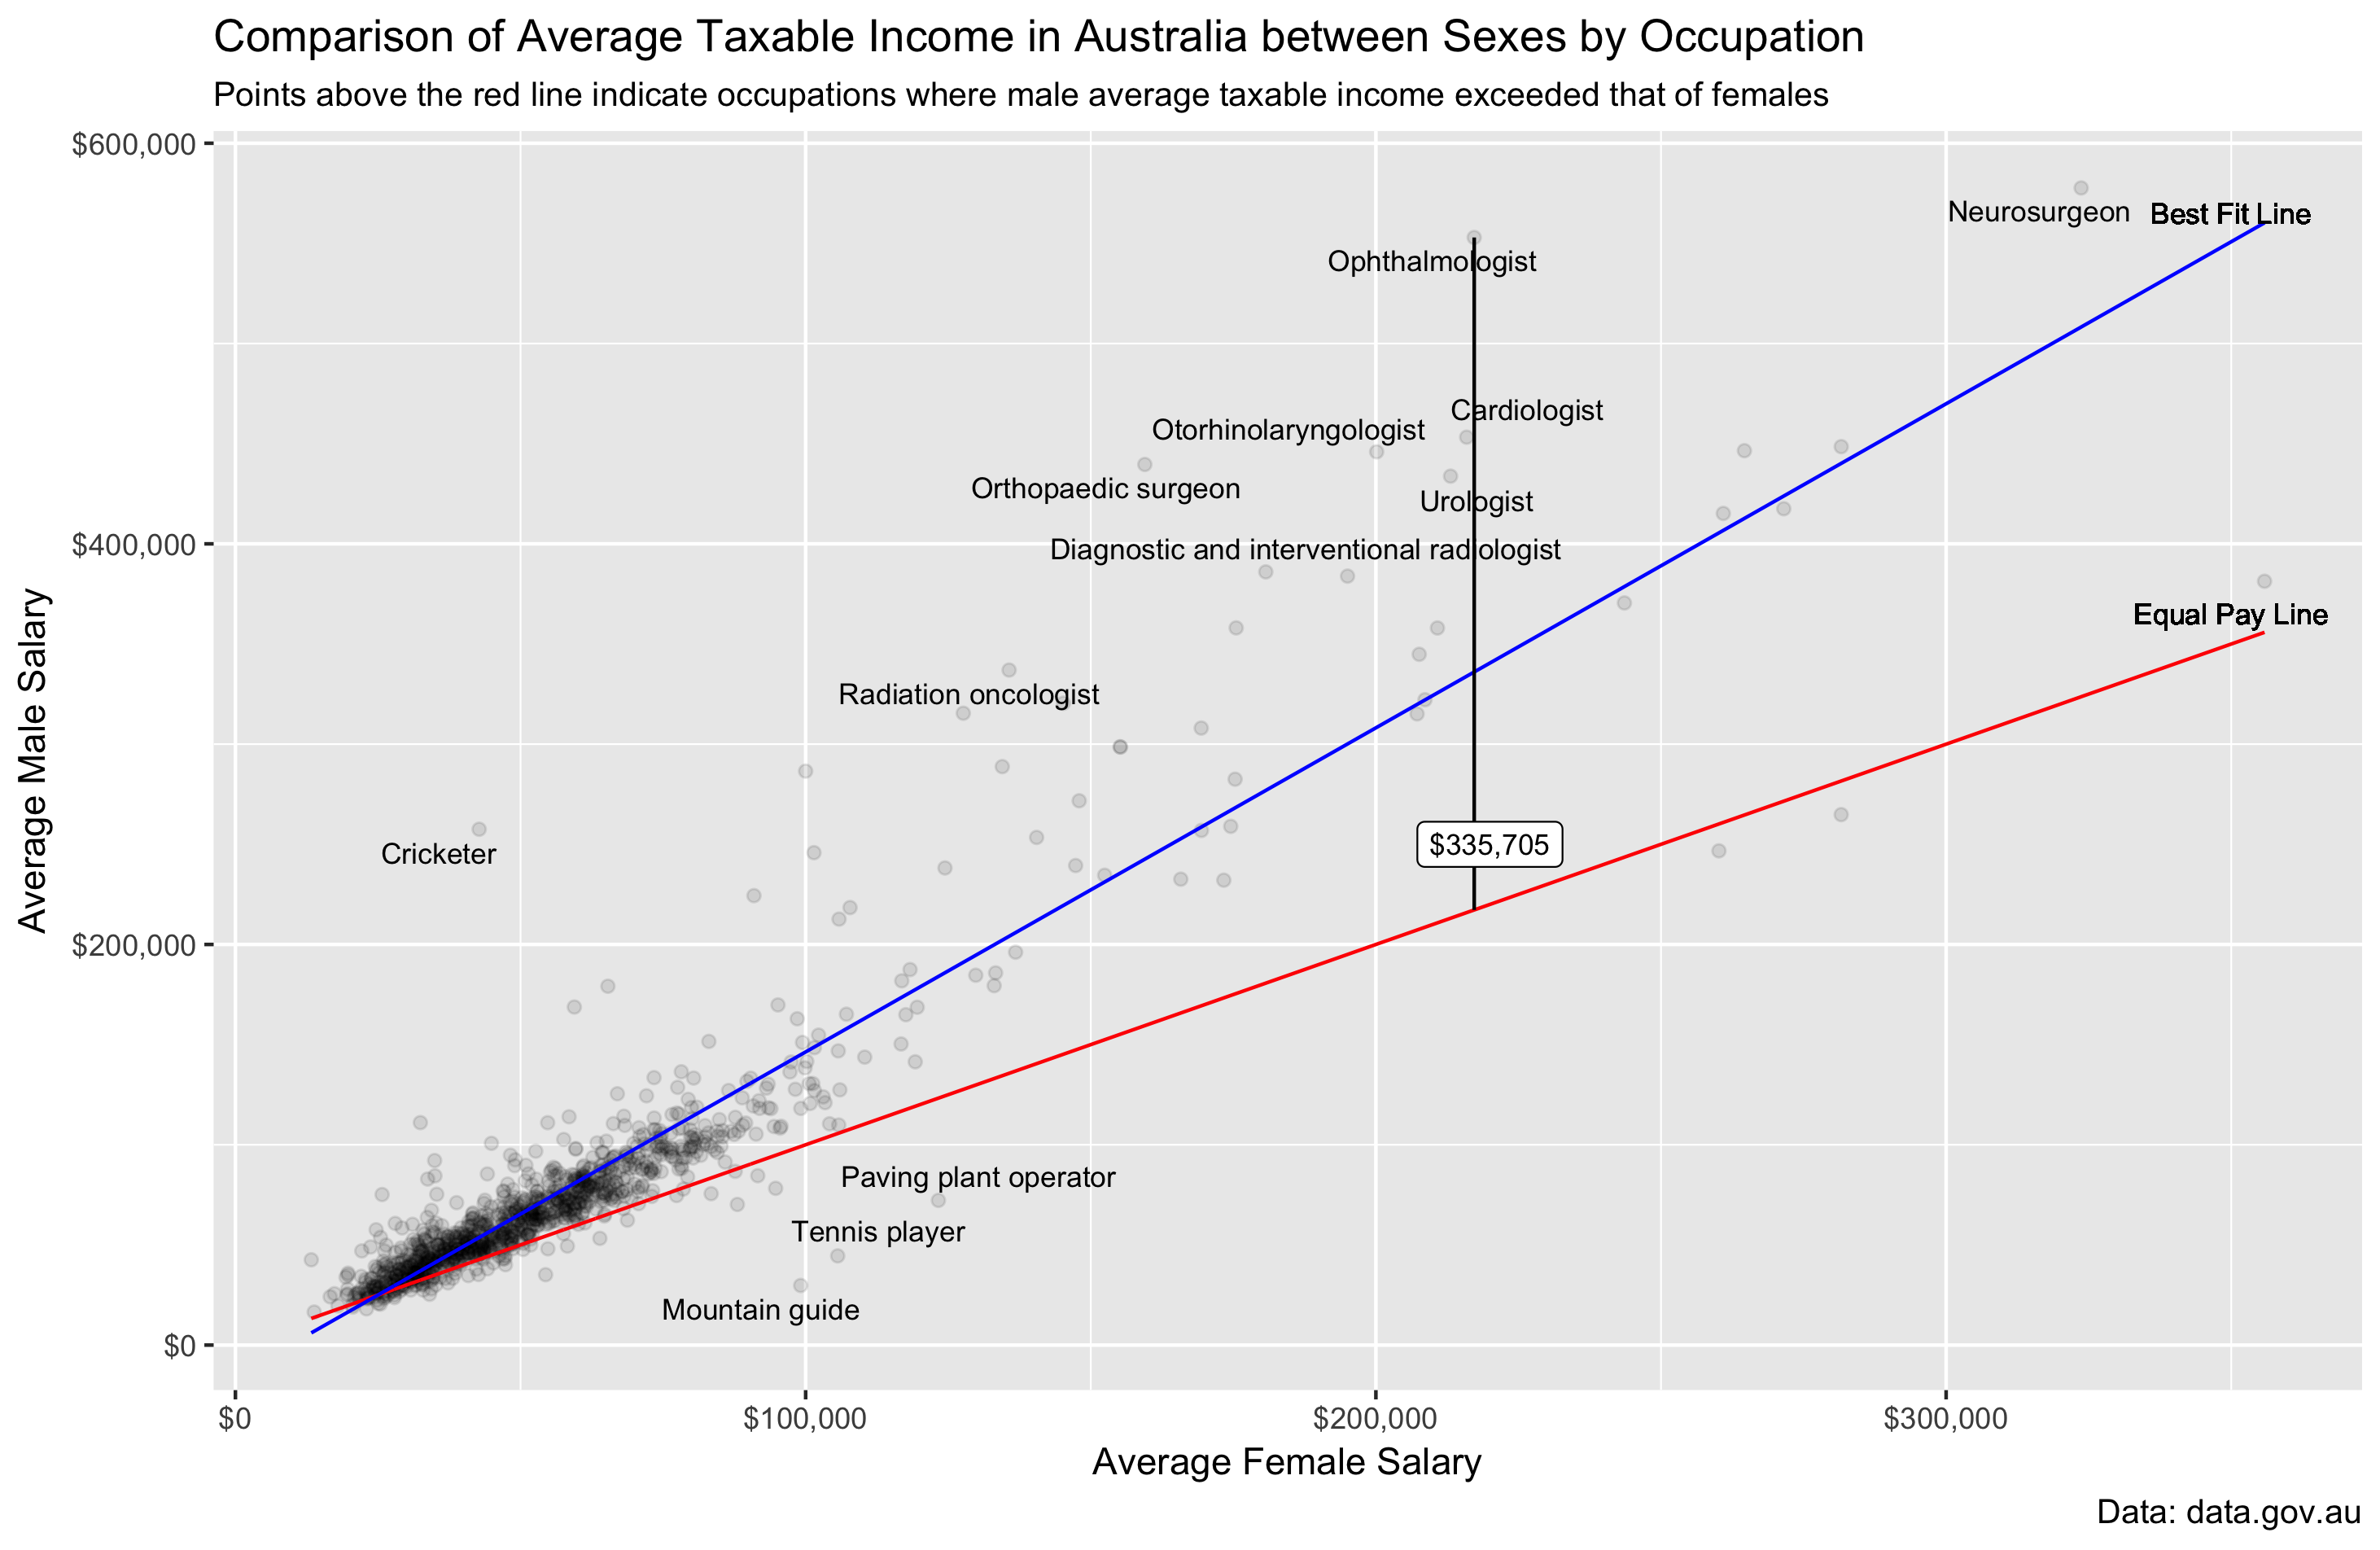

This figure's R source:
library(tidyverse)
library(modelr)
library(here)
library(ggrepel)
library(scales)

# download and read in file
if (!file.exists("week4/week4_australian_salary.csv")) {
    url <- "https://raw.githubusercontent.com/rfordatascience/tidytuesday/master/data/week4_australian_salary.csv"
    download.file(url, dest = "week4/week4_australian_salary.csv", mode = "wb") 
}
salary <- read_csv(here("week4", "week4_australian_salary.csv"))

salary$gender <- as.factor(salary$gender)

# spread income into male and female variables; mutate pay_gap
spread_sal <- salary %>%
    select(occupation, gender, average_taxable_income) %>%
    spread(gender, average_taxable_income) %>%
    filter(!is.na(Female), !is.na(Male)) %>%
    mutate(pay_gap = Male - Female) %>%
    arrange(pay_gap) %>%
    mutate(pay_gap_d = dollar(pay_gap))

# add predictions of simple best fit line
m1 <- lm(Male ~ Female, data = spread_sal)
spread_sal <- spread_sal %>%
    add_predictions(m1, "m1_pred") 

ggplot(data = spread_sal) +
    geom_point(aes(x = Female, y = Male), alpha = 0.1) +
    geom_line(aes(x = Female, y = Female), color = "red") +
    geom_line(aes(x = Female, y = m1_pred), color = "blue") +
    geom_text_repel(data = filter(spread_sal, pay_gap > 200000 |
                                      pay_gap < -50000), 
                    aes(x = Female, y = Male, label = occupation), size = 3) +
    geom_text(x = 350000, y = 365000, label = "Equal Pay Line", size = 3) +
    geom_text(x = 350000, y = 565000, label = "Best Fit Line", size = 3) +
    geom_segment(data = tail(spread_sal,1), 
                 aes(x = Female, y = Male, xend = Female, yend = Female)) +
    geom_label(data = tail(spread_sal,1), 
               x = 220000, y = 250000, aes(label = pay_gap_d), size = 3) +
    scale_x_continuous(labels = scales::dollar) +
    scale_y_continuous(labels = scales::dollar) +
    labs(title = "Comparison of Average Taxable Income in Australia between Sexes by Occupation",
         subtitle = "Points above the red line indicate occupations where male average taxable income exceeded that of females",
         x = "Average Female Salary", y = "Average Male Salary", caption = "Data: data.gov.au")

ggsave("week4/week4.png")
